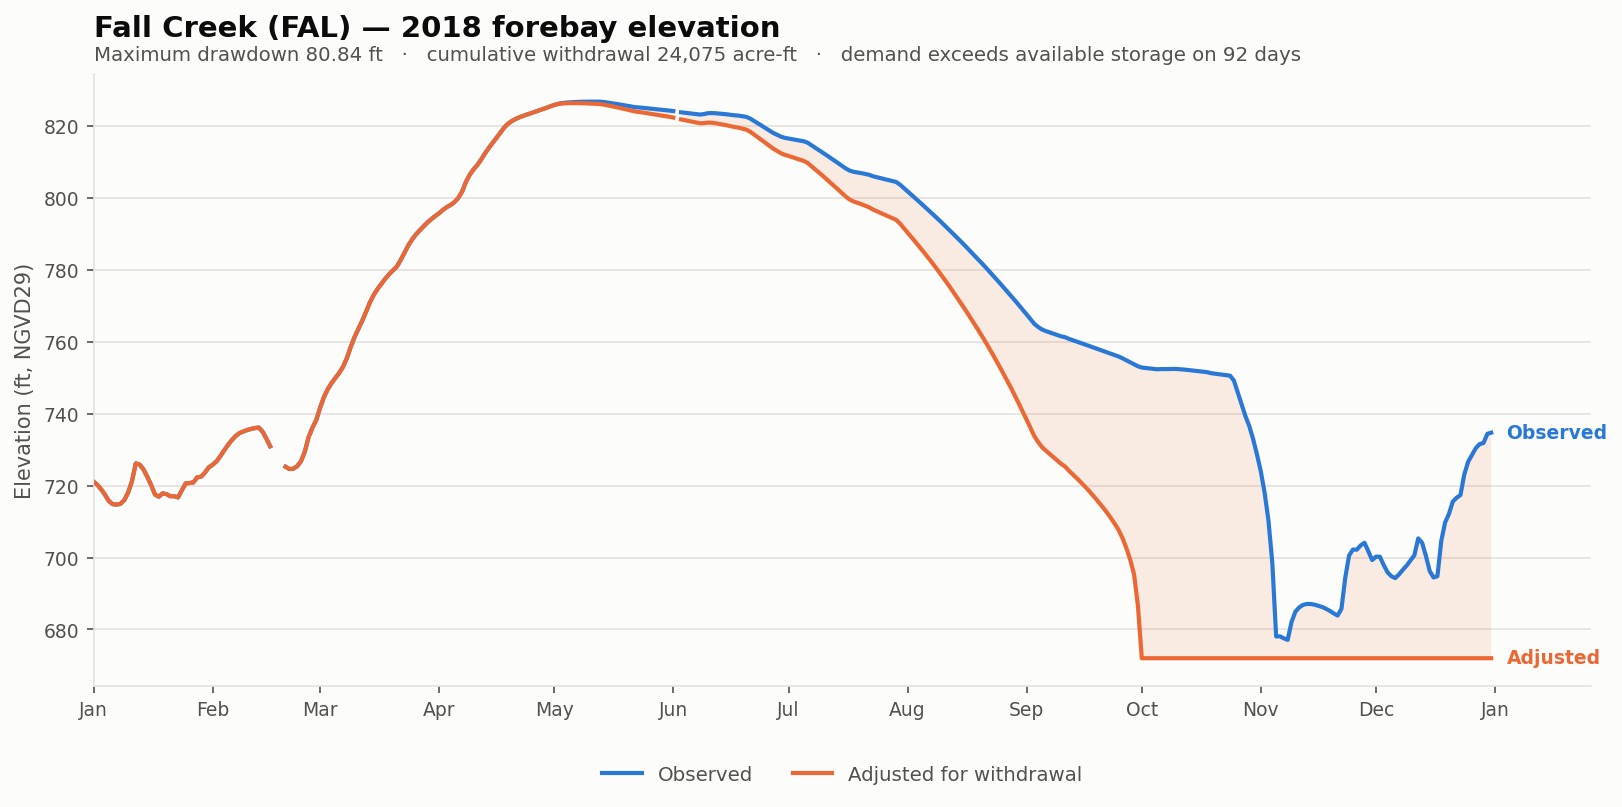

Values plotted in this chart, from the file beside it:
date, elev_observed_ft, elev_adjusted_ft, storage_observed_af, storage_adjusted_af, demand_cfs, cumulative_withdrawal_af, elev_change_ft, at_rating_floor
2018-01-01, 721.1, 721.1, 6644, 6644, 0.0, 0.0, 0.0, False
2018-01-02, 720.2, 720.2, 6311, 6311, 0.0, 0.0, 0.0, False
2018-01-03, 719, 719, 5856, 5856, 0.0, 0.0, 0.0, False
2018-01-04, 717.4, 717.4, 5330, 5330, 0.0, 0.0, 0.0, False
2018-01-05, 715.7, 715.7, 4767, 4767, 0.0, 0.0, 0.0, False
2018-01-06, 714.8, 714.8, 4503, 4503, 0.0, 0.0, 0.0, False
2018-01-07, 714.7, 714.7, 4466, 4466, 0.0, 0.0, 0.0, False
2018-01-08, 714.9, 714.9, 4534, 4534, 0.0, 0.0, 0.0, False
2018-01-09, 716, 716, 4850, 4850, 0.0, 0.0, 0.0, False
2018-01-10, 718, 718, 5543, 5543, 0.0, 0.0, 0.0, False
2018-01-11, 721.2, 721.2, 6679, 6679, 0.0, 0.0, 0.0, False
2018-01-12, 726.2, 726.2, 8707, 8707, 0.0, 0.0, 0.0, False
2018-01-13, 725.9, 725.9, 8566, 8566, 0.0, 0.0, 0.0, False
2018-01-14, 724.5, 724.5, 7996, 7996, 0.0, 0.0, 0.0, False
2018-01-15, 722.5, 722.5, 7168, 7168, 0.0, 0.0, 0.0, False
2018-01-16, 720.2, 720.2, 6300, 6300, 0.0, 0.0, 0.0, False
2018-01-17, 717.5, 717.5, 5370, 5370, 0.0, 0.0, 0.0, False
2018-01-18, 716.9, 716.9, 5164, 5164, 0.0, 0.0, 0.0, False
2018-01-19, 717.8, 717.8, 5472, 5472, 0.0, 0.0, 0.0, False
2018-01-20, 717.6, 717.6, 5401, 5401, 0.0, 0.0, 0.0, False
2018-01-21, 717.1, 717.1, 5210, 5210, 0.0, 0.0, 0.0, False
2018-01-22, 717, 717, 5207, 5207, 0.0, 0.0, 0.0, False
2018-01-23, 716.7, 716.7, 5102, 5102, 0.0, 0.0, 0.0, False
2018-01-24, 718.7, 718.7, 5772, 5772, 0.0, 0.0, 0.0, False
2018-01-25, 720.6, 720.6, 6463, 6463, 0.0, 0.0, 0.0, False
2018-01-26, 720.7, 720.7, 6501, 6501, 0.0, 0.0, 0.0, False
2018-01-27, 720.9, 720.9, 6569, 6569, 0.0, 0.0, 0.0, False
2018-01-28, 722.3, 722.3, 7112, 7112, 0.0, 0.0, 0.0, False
2018-01-29, 722.5, 722.5, 7175, 7175, 0.0, 0.0, 0.0, False
2018-01-30, 723.6, 723.6, 7628, 7628, 0.0, 0.0, 0.0, False
2018-01-31, 725.1, 725.1, 8233, 8233, 0.0, 0.0, 0.0, False
2018-02-01, 725.8, 725.8, 8540, 8540, 0.0, 0.0, 0.0, False
2018-02-02, 726.7, 726.7, 8936, 8936, 0.0, 0.0, 0.0, False
2018-02-03, 728.1, 728.1, 9573, 9573, 0.0, 0.0, 0.0, False
2018-02-04, 729.8, 729.8, 10320, 10320, 0.0, 0.0, 0.0, False
2018-02-05, 731.3, 731.3, 11050, 11050, 0.0, 0.0, 0.0, False
2018-02-06, 732.6, 732.6, 11719, 11719, 0.0, 0.0, 0.0, False
2018-02-07, 733.8, 733.8, 12306, 12306, 0.0, 0.0, 0.0, False
2018-02-08, 734.6, 734.6, 12719, 12719, 0.0, 0.0, 0.0, False
2018-02-09, 735.1, 735.1, 12964, 12964, 0.0, 0.0, 0.0, False
2018-02-10, 735.5, 735.5, 13165, 13165, 0.0, 0.0, 0.0, False
2018-02-11, 735.8, 735.8, 13329, 13329, 0.0, 0.0, 0.0, False
2018-02-12, 736.0, 736.0, 13458, 13458, 0.0, 0.0, 0.0, False
2018-02-13, 736.2, 736.2, 13544, 13544, 0.0, 0.0, 0.0, False
2018-02-14, 735, 735, 12949, 12949, 0.0, 0.0, 0.0, False
2018-02-15, 733.1, 733.1, 11955, 11955, 0.0, 0.0, 0.0, False
2018-02-16, 731, 731, 10884, 10884, 0.0, 0.0, 0.0, False
2018-02-17, , , , , 0.0, 0.0, , False
2018-02-18, , , , , 0.0, 0.0, , False
2018-02-19, , , , , 0.0, 0.0, , False
2018-02-20, 725.2, 725.2, 8308, 8308, 0.0, 0.0, 0.0, False
2018-02-21, 724.6, 724.6, 8042, 8042, 0.0, 0.0, 0.0, False
2018-02-22, 724.7, 724.7, 8079, 8079, 0.0, 0.0, 0.0, False
2018-02-23, 725.4, 725.4, 8354, 8354, 0.0, 0.0, 0.0, False
2018-02-24, 726.7, 726.7, 8941, 8941, 0.0, 0.0, 0.0, False
2018-02-25, 729.4, 729.4, 10133, 10133, 0.0, 0.0, 0.0, False
2018-02-26, 733.5, 733.5, 12128, 12128, 0.0, 0.0, 0.0, False
2018-02-27, 736.1, 736.1, 13501, 13501, 0.0, 0.0, 0.0, False
2018-02-28, 738.2, 738.2, 14682, 14682, 0.0, 0.0, 0.0, False
2018-03-01, 741.6, 741.6, 16625, 16625, 0.0, 0.0, 0.0, False
... 305 more rows
